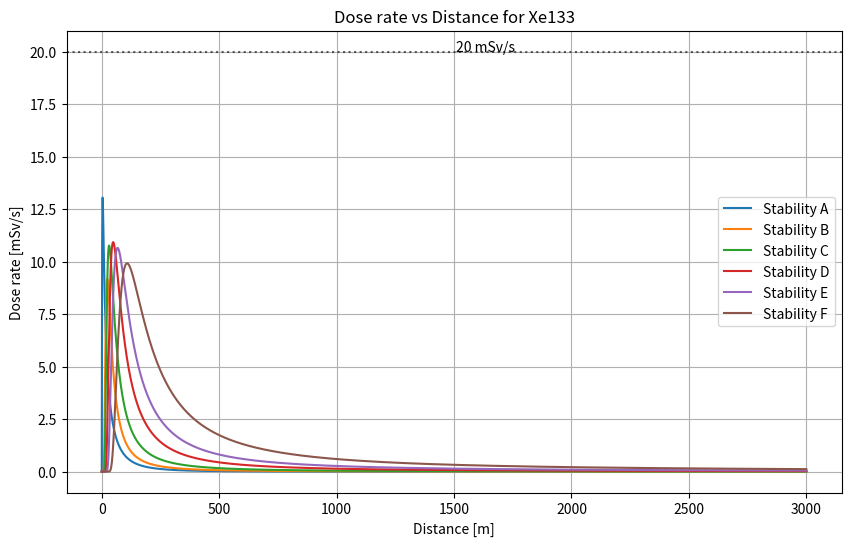
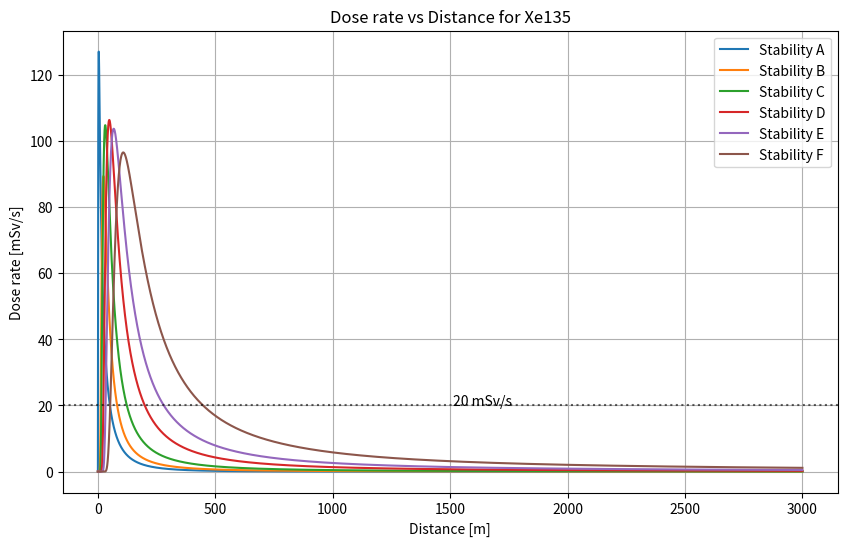
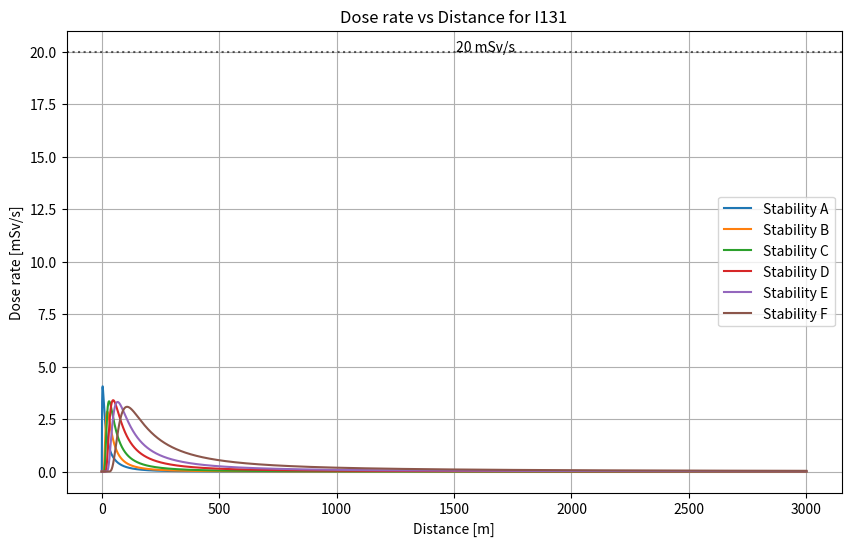
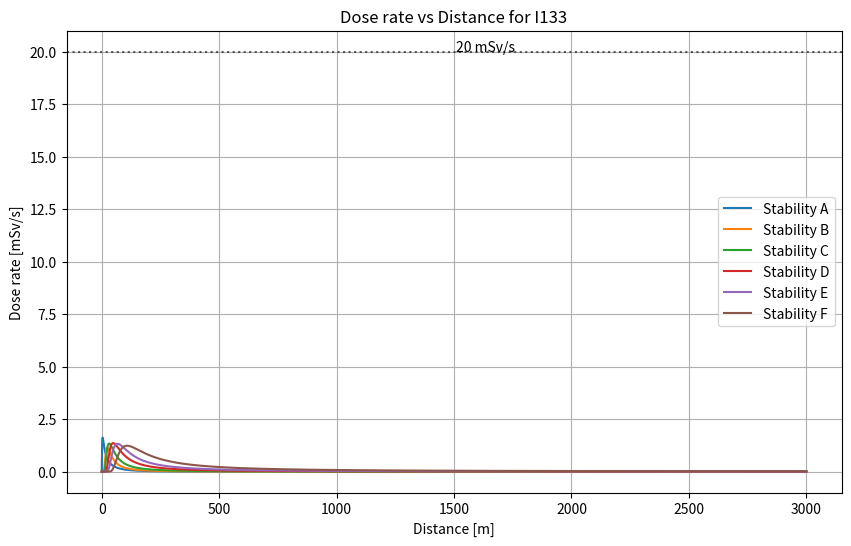

Write the Python code that produced these figures, in order.
import numpy as np
import matplotlib.pyplot as plt


I133_mdens = np.array([0.00000E+00, 1.18705E-05, 1.18830E-05, 1.18949E-05, 1.19063E-05, 1.19173E-05, 1.19283E-05, 1.19388E-05, 1.19489E-05, 1.19585E-05, 1.19681E-05])
I131_mdens = np.array([0.00000E+00, 5.10899E-05, 5.14958E-05, 5.18887E-05, 5.22700E-05, 5.26416E-05, 5.30039E-05, 5.33502E-05, 5.36937E-05, 5.40251E-05, 5.43430E-05])
Xe133_mdens = np.array([0.00000E+00, 7.19373E-05, 7.20916E-05, 7.22446E-05, 7.23952E-05, 7.25448E-05, 7.26956E-05, 7.28447E-05, 7.29931E-05, 7.31403E-05, 7.32875E-05])
Xe135_mdens = np.array([0.00000E+00, 5.23516E-06, 5.25869E-06, 5.28174E-06, 5.30412E-06, 5.32612E-06, 5.34777E-06, 5.36911E-06, 5.38965E-06, 5.40994E-06, 5.42992E-06])

I_mdens = I133_mdens + I131_mdens
Xe_mdens = Xe133_mdens + Xe135_mdens

time = np.array([0.00000E+00, 1.95776E+02, 3.91553E+02, 5.87329E+02, 7.83106E+02, 9.78882E+02, 1.17466E+03, 1.37044E+03, 1.56621E+03, 1.76199E+03, 1.95776E+03]) * 24

'''
plt.plot(time, I_mdens, label='I')
plt.plot(time, Xe_mdens, label='Xe')
plt.xlabel('Time (hrs)')
plt.ylabel(r'Mass density ($gcm^{-3}$)')
plt.legend()
plt.grid(True)
plt.show()
'''

I133_mass = np.array([0.00000E+00, 2.90017E+01, 2.90322E+01, 2.90614E+01, 2.90891E+01, 2.91161E+01, 2.91430E+01, 2.91686E+01, 2.91932E+01, 2.92168E+01, 2.92401E+01])
I131_mass = np.array([0.00000E+00, 1.24821E+02, 1.25813E+02, 1.26773E+02, 1.27705E+02, 1.28613E+02, 1.29498E+02, 1.30344E+02, 1.31183E+02, 1.31993E+02, 1.32769E+02])

Xe133_mass = np.array([0.00000E+00, 1.75755E+02, 1.76132E+02, 1.76506E+02, 1.76874E+02, 1.77240E+02, 1.77608E+02, 1.77972E+02, 1.78335E+02, 1.78694E+02, 1.79054E+02])
Xe135_mass = np.array([0.00000E+00, 1.27904E+01, 1.28479E+01, 1.29042E+01, 1.29589E+01, 1.30126E+01, 1.30655E+01, 1.31177E+01, 1.31679E+01, 1.32174E+01, 1.32662E+01])

time = np.array([0.00000E+00, 1.95776E+02, 3.91553E+02, 5.87329E+02, 7.83106E+02, 9.78882E+02, 1.17466E+03, 1.37044E+03, 1.56621E+03, 1.76199E+03, 1.95776E+03]) * 24

I_mass = I133_mass + I131_mass
Xe_mass = Xe133_mass + Xe135_mass

#print(Xe133_mass[10])

'''
plt.plot(time, I_mass, label='I')
plt.plot(time, Xe_mass, label='Xe')
plt.xlabel('Time (hrs)')
plt.ylabel('Mass (g)')
plt.legend()
plt.grid(True)
plt.show()
'''



def rate(N, t_half):
    return np.log(2) * N / t_half

#print(BU[101]) for burnup 50 MWd/kg aka 50 GWd/t

amu = 1.66053906660e-24 #g
N_A = 6.02214076e23

t_half = np.array([5 * 24 * 60 * 60, 9 * 60 * 60, 8 * 24 * 60 * 60, 21 * 60 * 60])
M = np.array([133, 135, 131, 133])

N = np.zeros(4)
R = np.zeros(4)
eps = np.zeros(4)

mass = np.array([Xe133_mass[10], Xe135_mass[10], I131_mass[10] * 1e-1 * 1e-2 * (100 - (135 / (135 + 30))), I133_mass[10] * 1e-1 * 1e-2 * (100 - (30 / (135 + 30)))])

#N = mass * N_A / (M * amu)
N = mass * N_A / M
R = rate(N, t_half)

eps[0] = 0.1 * 30 * 1e-9 * 1e-3
eps[1] = 1 * 30 * 1e-9 * 1e-3
eps[2] = 20 * 1e-9 * 1e-3
eps[3] = 4 * 1e-9 * 1e-3

nuclides = ['Xe133', 'Xe135', 'I131', 'I133']
for i in range(4):
    globals()['R_' + nuclides[i]] = R[i]
    globals()['eps_' + nuclides[i]] = eps[i]

# Pasquill stability classes and corresponding parameters from the table
stability_classes = ['A', 'B', 'C', 'D', 'E', 'F']
a_y = [5.357, 5.058, 4.651, 4.230, 3.922, 3.533]
b_y = [0.8828, 0.9024, 0.9181, 0.9222, 0.9222, 0.9181]
c_y = [-0.0076, -0.0096, -0.0076, -0.0087, -0.0064, -0.0070]
a_z = [6.035, 4.694, 4.110, 3.414, 3.057, 2.621]
b_z = [2.1097, 1.0629, 0.9201, 0.7371, 0.6794, 0.6564]
c_z = [0.2770, 0.0136, -0.0020, -0.0316, -0.0450, -0.0540]

# Distance range in meters
r = np.linspace(0, 3000, int(1e5))
#r = 1000


def chi(Q, sig_y, sig_z, H, u):
    return 2 * Q * np.exp(-0.5 * (H / sig_z)**2) / (2 * np.pi * sig_y * sig_z * u)

H = 3.5 #m
u = 2.5 #m/s
Br = 2.1 / (60 * 60) #m^3/s      A = 20yrs avg adult



def plot_dose_rate(nuclide):
    plt.figure(figsize=(10, 6))
    
    for i in range(len(stability_classes)):
        # Calculate sigma_y and sigma_z for the current stability class
        sigma_y = np.exp(a_y[i] + b_y[i] * np.log(r / 1000) + c_y[i] * np.log(r / 1000) ** 2)
        sigma_z = np.exp(a_z[i] + b_z[i] * np.log(r / 1000) + c_z[i] * np.log(r / 1000) ** 2)
        
        # Generate the variable name for R based on the nuclide
        R_var = f"R_{nuclide}"
        R_val = eval(R_var)
        
        # Calculate chi for the current nuclide and stability class
        chi_val = chi(R_val, sigma_y, sigma_z, H, u)
        
        dose_rate = chi_val * Br * eval(f"eps_{nuclide}")
        
        # Plot dose rate for the current stability class
        plt.plot(r, dose_rate, label=f'Stability {stability_classes[i]}')
    
    # Draw a faint dotted black line parallel to the x-axis at y = 20
    plt.axhline(y=20, color='black', linestyle='dotted', alpha=0.6)
    
    
    mid_index = len(r) // 2
    plt.annotate("20 mSv/s", xy=(r[mid_index], 20), xytext=(r[mid_index] + 10, 20))

    
    plt.xlabel('Distance [m]')
    plt.ylabel('Dose rate [mSv/s]')
    plt.title(f'Dose rate vs Distance for {nuclide}')
    plt.legend()
    plt.grid(True)
    plt.show()


# Call the function for each nuclide
nuclides = ['Xe133', 'Xe135', 'I131', 'I133']
for nuclide in nuclides:
    plot_dose_rate(nuclide)
